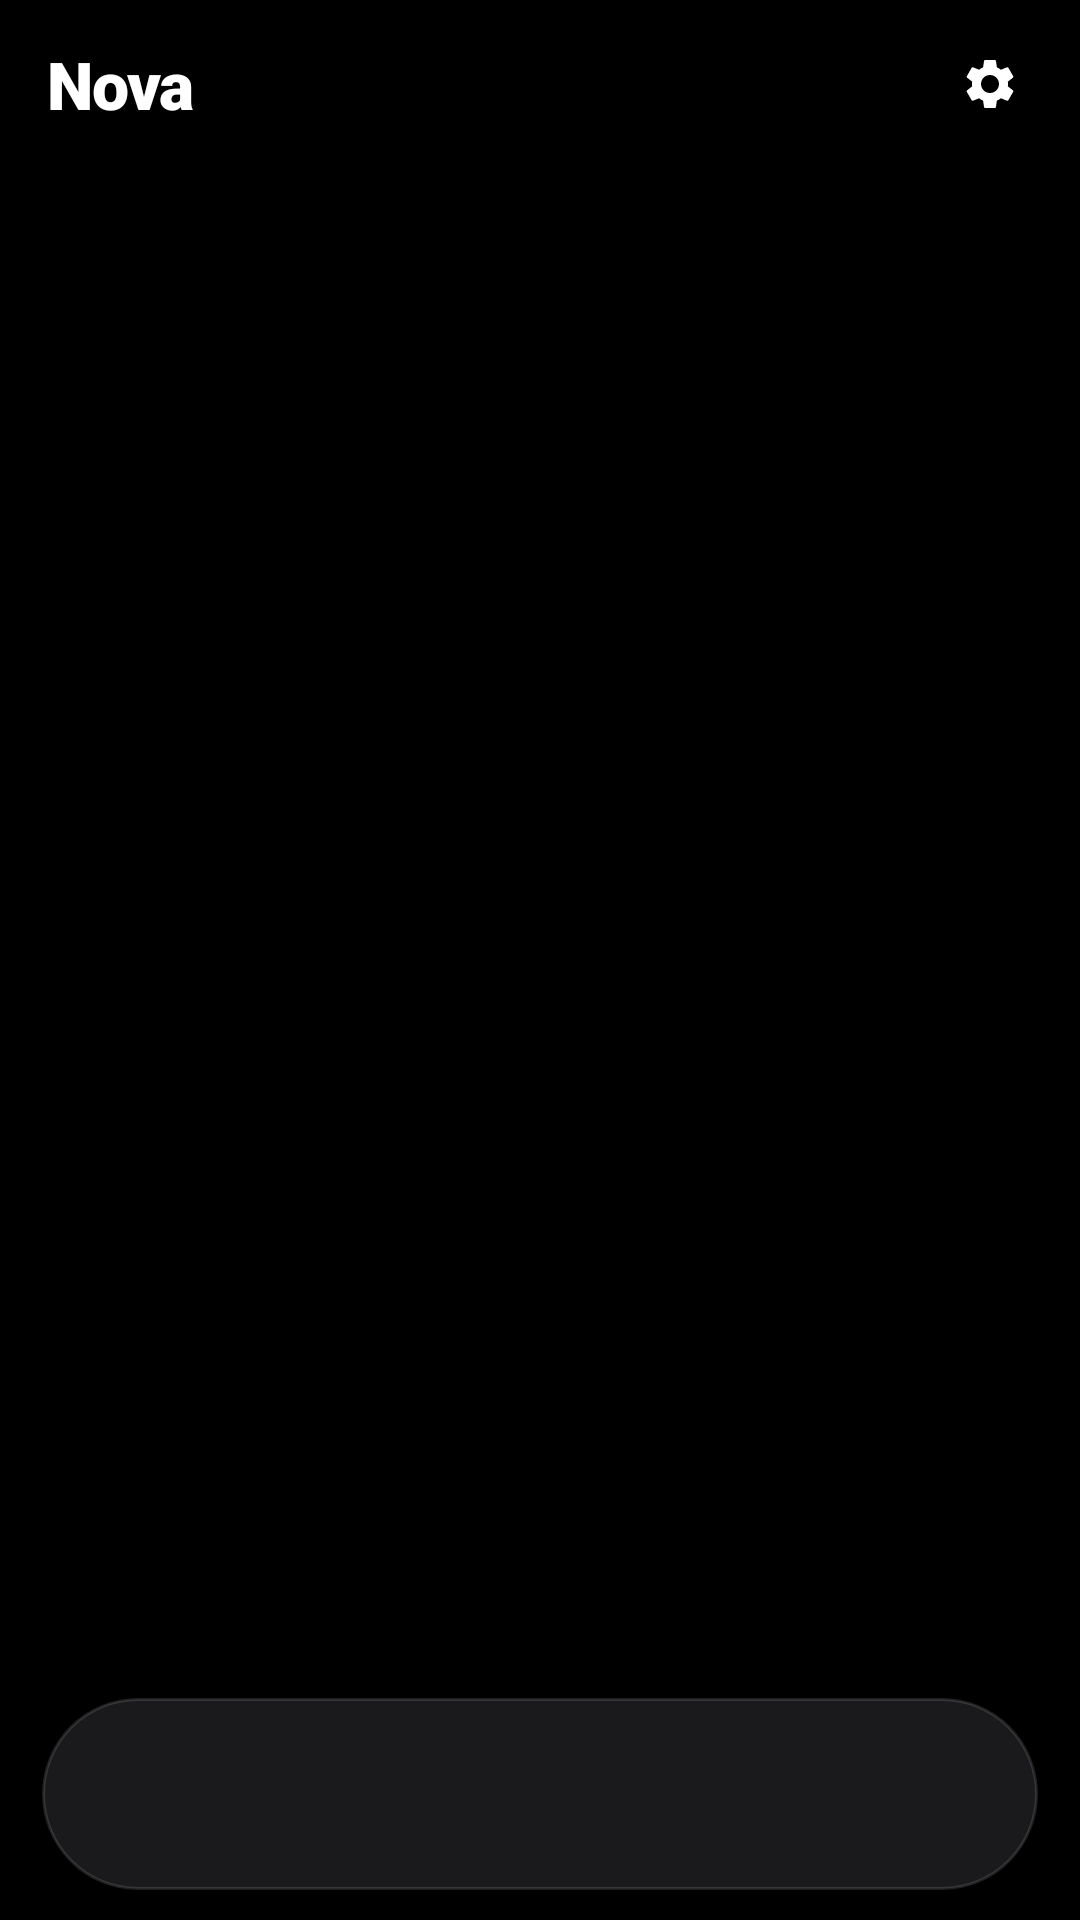

This screen was rendered from an Android layout file. Write that file and the resources it references.
<!-- AndroidManifest.xml: application theme Theme.NovaTV -->
<!-- res/layout/activity_main.xml -->
<?xml version="1.0" encoding="utf-8"?>
<FrameLayout xmlns:android="http://schemas.android.com/apk/res/android"
    android:layout_width="match_parent" android:layout_height="match_parent"
    android:background="@color/nova_black">

    
    <FrameLayout android:id="@+id/sniff_host"
        android:layout_width="match_parent" android:layout_height="match_parent" />

    <LinearLayout android:id="@+id/main_content"
        android:layout_width="match_parent" android:layout_height="match_parent"
        android:orientation="vertical" android:background="@color/nova_black">

        <FrameLayout android:layout_width="match_parent" android:layout_height="0dp" android:layout_weight="1">
            <FrameLayout android:id="@+id/fragment_container"
                android:layout_width="match_parent" android:layout_height="match_parent" />

            
            <LinearLayout android:id="@+id/top_bar"
                android:layout_width="match_parent" android:layout_height="wrap_content"
                android:orientation="vertical"
                android:background="@drawable/topbar_bg">
                <LinearLayout
                    android:layout_width="match_parent" android:layout_height="56dp"
                    android:orientation="horizontal" android:gravity="center_vertical"
                    android:paddingStart="16dp" android:paddingEnd="8dp">
                    <TextView android:id="@+id/brand"
                        android:layout_width="0dp" android:layout_weight="1" android:layout_height="wrap_content"
                        android:text="Nova" android:textColor="@color/nova_white" android:textSize="22sp"
                        android:fontFamily="sans-serif-black" android:letterSpacing="-0.02"/>
                    <ImageButton android:id="@+id/btn_settings"
                        android:layout_width="44dp" android:layout_height="44dp"
                        android:background="?android:attr/selectableItemBackgroundBorderless"
                        android:src="@drawable/ic_settings" android:contentDescription="Settings"/>
                </LinearLayout>
                <HorizontalScrollView android:id="@+id/chips_scroll"
                    android:layout_width="match_parent" android:layout_height="44dp"
                    android:scrollbars="none" android:overScrollMode="never">
                    <LinearLayout android:id="@+id/chips"
                        android:layout_width="wrap_content" android:layout_height="match_parent"
                        android:orientation="horizontal" android:gravity="center_vertical"
                        android:paddingStart="12dp" android:paddingEnd="12dp"/>
                </HorizontalScrollView>
            </LinearLayout>
        </FrameLayout>

        
        <LinearLayout android:id="@+id/bottom_nav"
            android:layout_width="match_parent" android:layout_height="64dp"
            android:layout_marginStart="14dp" android:layout_marginEnd="14dp"
            android:layout_marginTop="6dp" android:layout_marginBottom="10dp"
            android:padding="6dp" android:elevation="8dp"
            android:orientation="horizontal" android:background="@drawable/nav_pill"/>
    </LinearLayout>

    
    <FrameLayout android:id="@+id/detail_container"
        android:layout_width="match_parent" android:layout_height="match_parent" />
</FrameLayout>
<!-- resources referenced by this layout -->
<resources>
  <color name="nova_black">#000000</color>
  <color name="nova_white">#FFFFFF</color>
  <!-- drawable ic_settings (drawable) -->
  <vector xmlns:android="http://schemas.android.com/apk/res/android" android:width="20dp" android:height="20dp" android:viewportWidth="24" android:viewportHeight="24">
      <path android:fillColor="#FFFFFFFF" android:pathData="M19.14,12.94c0.04,-0.3 0.06,-0.61 0.06,-0.94c0,-0.32 -0.02,-0.64 -0.07,-0.94l2.03,-1.58c0.18,-0.14 0.23,-0.41 0.12,-0.61l-1.92,-3.32c-0.12,-0.22 -0.37,-0.29 -0.59,-0.22l-2.39,0.96c-0.5,-0.38 -1.03,-0.7 -1.62,-0.94L14.4,2.81c-0.04,-0.24 -0.24,-0.41 -0.48,-0.41h-3.84c-0.24,0 -0.43,0.17 -0.47,0.41L9.25,5.35C8.66,5.59 8.12,5.92 7.63,6.29L5.24,5.33c-0.22,-0.08 -0.47,0 -0.59,0.22L2.74,8.87C2.62,9.08 2.66,9.34 2.86,9.48l2.03,1.58C4.84,11.36 4.8,11.69 4.8,12s0.02,0.64 0.07,0.94l-2.03,1.58c-0.18,0.14 -0.23,0.41 -0.12,0.61l1.92,3.32c0.12,0.22 0.37,0.29 0.59,0.22l2.39,-0.96c0.5,0.38 1.03,0.7 1.62,0.94l0.36,2.54c0.05,0.24 0.24,0.41 0.48,0.41h3.84c0.24,0 0.44,-0.17 0.47,-0.41l0.36,-2.54c0.59,-0.24 1.13,-0.56 1.62,-0.94l2.39,0.96c0.22,0.08 0.47,0 0.59,-0.22l1.92,-3.32c0.12,-0.22 0.07,-0.47 -0.12,-0.61L19.14,12.94zM12,15.6c-1.98,0 -3.6,-1.62 -3.6,-3.6s1.62,-3.6 3.6,-3.6s3.6,1.62 3.6,3.6S13.98,15.6 12,15.6z"/>
  </vector>
  <!-- drawable nav_pill (drawable) -->
  <?xml version="1.0" encoding="utf-8"?>
  <shape xmlns:android="http://schemas.android.com/apk/res/android" android:shape="rectangle">
      <corners android:radius="32dp"/>
      <solid android:color="#F21C1C1F"/>
      <stroke android:width="1dp" android:color="#1FFFFFFF"/>
  </shape>
  <!-- drawable topbar_bg (drawable) -->
  <?xml version="1.0" encoding="utf-8"?>
  <shape xmlns:android="http://schemas.android.com/apk/res/android">
      <gradient android:angle="270" android:startColor="#CC000000" android:endColor="#00000000"/>
  </shape>
  <style name="Theme.NovaTV" parent="Theme.AppCompat.NoActionBar">
          <item name="android:windowBackground">@color/nova_black</item>
          <item name="android:colorBackground">@color/nova_black</item>
          <item name="android:textColorPrimary">@color/nova_white</item>
          <item name="android:textColorSecondary">@color/nova_white70</item>
          <item name="colorPrimary">@color/nova_accent</item>
          <item name="colorPrimaryDark">@color/nova_black</item>
          <item name="colorAccent">@color/nova_accent</item>
          <item name="windowNoTitle">true</item>
          <item name="windowActionBar">false</item>
          <item name="android:defaultFocusHighlightEnabled">false</item>
          <item name="android:windowFullscreen">false</item>
          <item name="android:statusBarColor">@color/nova_black</item>
          <item name="android:navigationBarColor">@color/nova_black</item>
      </style>
  <color name="nova_white70">#B3FFFFFF</color>
  <color name="nova_accent">#0A84FF</color>
</resources>
